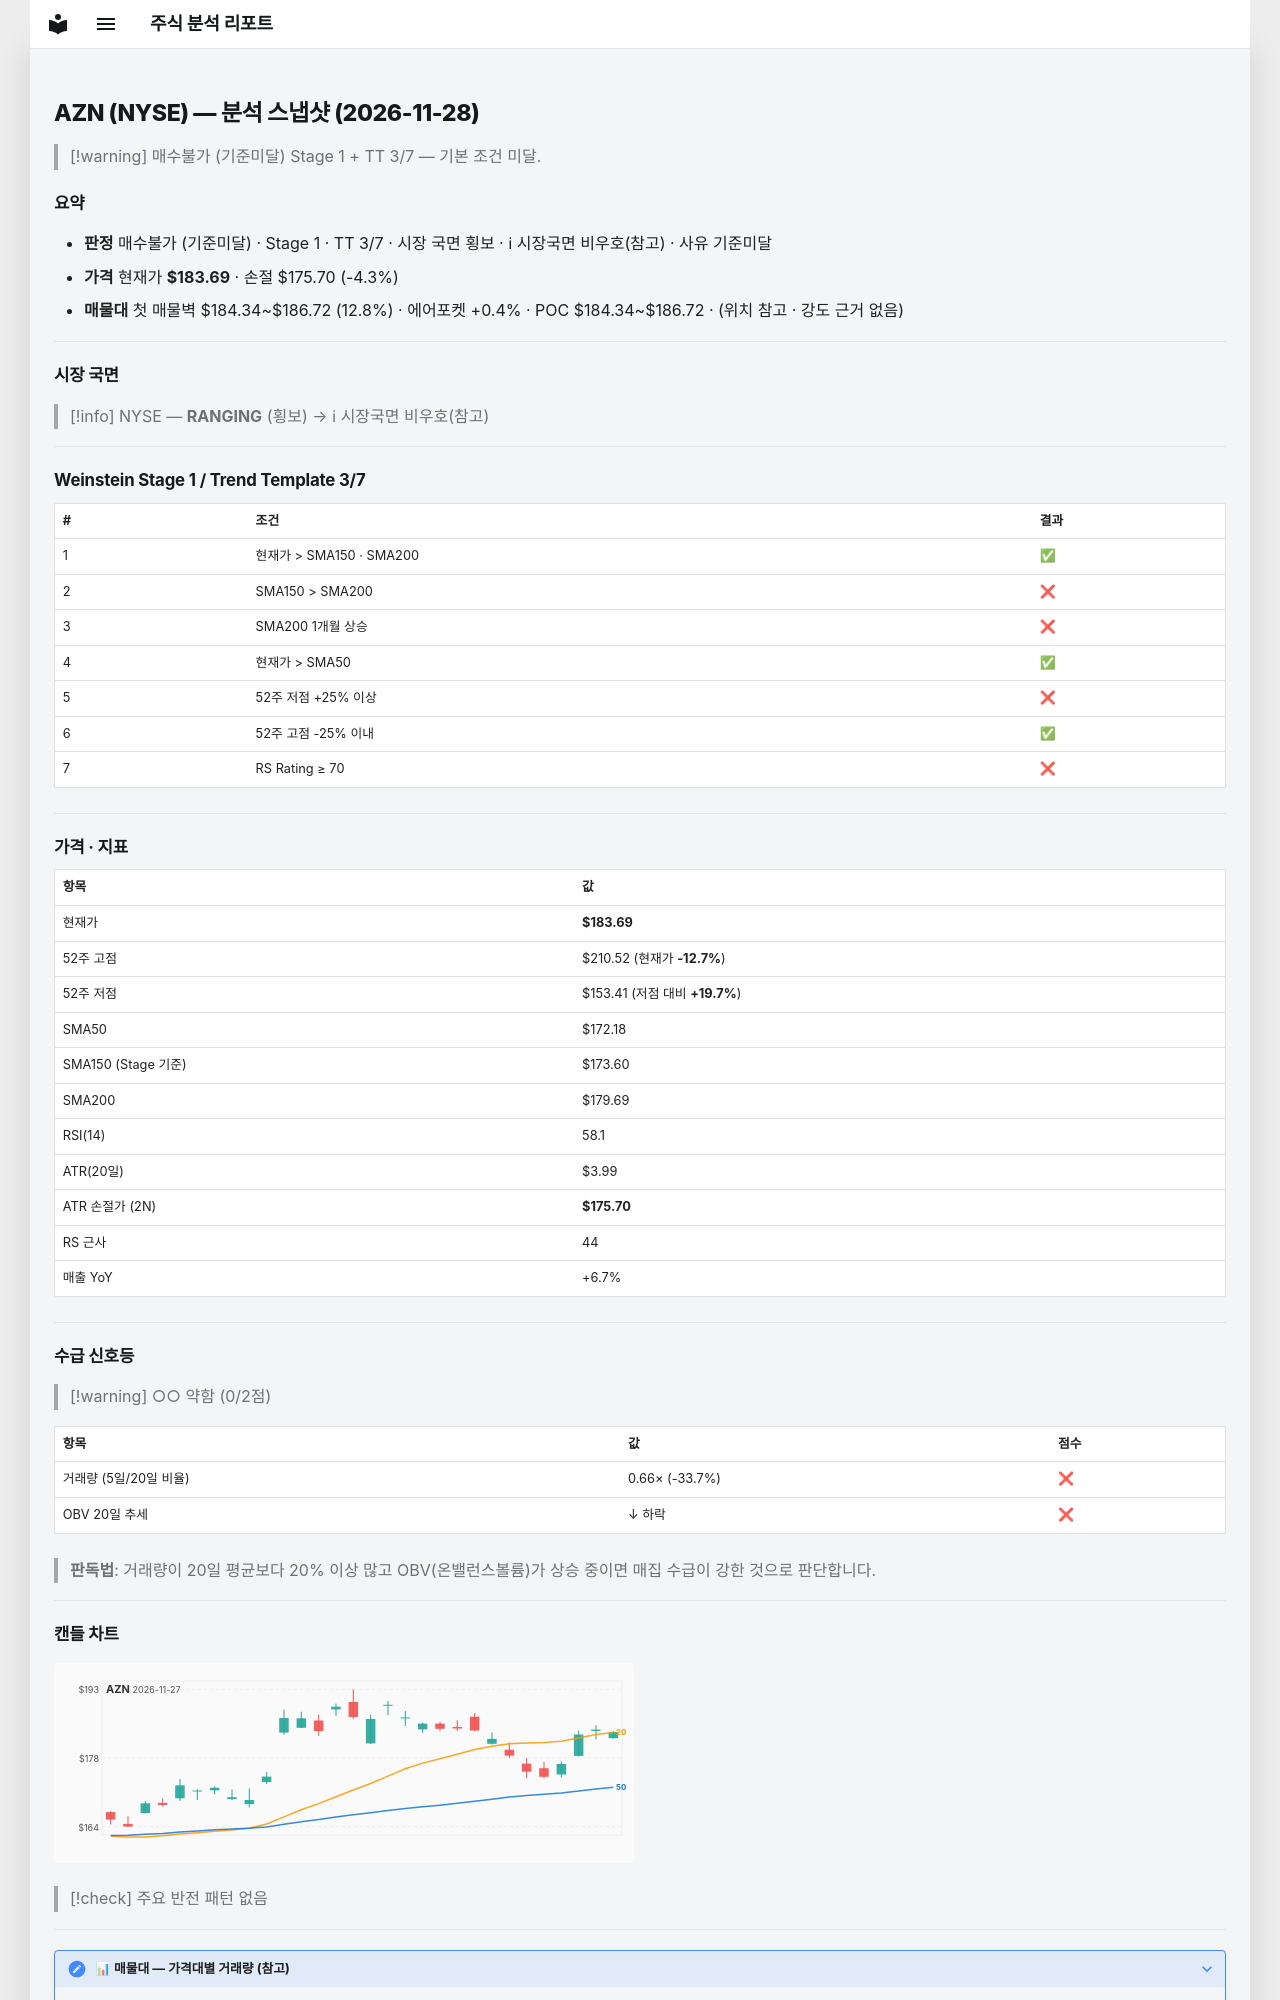

repository: soloandco/stock-reports · page: snapshots/AZN-2026-11-28/index.html · generator: mkdocs

---
type: analysis-snapshot
title: AZN 분석 스냅샷
ticker: AZN
market: NYSE
created: 2026-11-28
updated: 2026-11-28
bar-date: 2026-11-27
verdict: 매수불가
verdict-reason: 기준미달
real-rr: 1.59
sma50-gap-pct: 6.7
weekly-position: 저항대아래
weekly-overhead-price: 196.41
weekly-overhead-pct: 6.9
stage: 1
trend-template-score: 3
tt-max: 7
ma-set: sma-50-150-200
price: 183.69000244140625
stop-price: 175.7032882239797
market-regime: RANGING
supply-demand-score: 0/2
supply-demand-label: 약함
status: tracking
tags:
  - stock-agent
  - watchlist
  - AZN
  - analysis
related:
  - "[[analysis-template]]"
---

# AZN (NYSE) — 분석 스냅샷 (2026-11-28)

> [!warning] 매수불가 (기준미달)
> Stage 1 + TT 3/7 — 기본 조건 미달.

## 요약

- **판정** 매수불가 (기준미달) · Stage 1 · TT 3/7 · 시장 국면 횡보 · ℹ 시장국면 비우호(참고) · 사유 기준미달
- **가격** 현재가 **$183.69** · 손절 $175.70 (-4.3%)
- **매물대** 첫 매물벽 $184.34~$186.72 (12.8%) · 에어포켓 +0.4% · POC $184.34~$186.72 · (위치 참고 · 강도 근거 없음)

---

## 시장 국면

> [!info] NYSE — **RANGING** (횡보) → ℹ 시장국면 비우호(참고)

---

## Weinstein Stage 1 / Trend Template 3/7

| # | 조건 | 결과 |
|---|------|------|
| 1 | 현재가 > SMA150 · SMA200 | ✅ |
| 2 | SMA150 > SMA200 | ❌ |
| 3 | SMA200 1개월 상승 | ❌ |
| 4 | 현재가 > SMA50 | ✅ |
| 5 | 52주 저점 +25% 이상 | ❌ |
| 6 | 52주 고점 -25% 이내 | ✅ |
| 7 | RS Rating ≥ 70 | ❌ |

---

## 가격 · 지표

| 항목 | 값 |
|------|---|
| 현재가 | **$183.69** |
| 52주 고점 | $210.52 (현재가 **-12.7%**) |
| 52주 저점 | $153.41 (저점 대비 **+19.7%**) |
| SMA50 | $172.18 |
| SMA150 (Stage 기준) | $173.60 |
| SMA200 | $179.69 |
| RSI(14) | 58.1 |
| ATR(20일) | $3.99 |
| ATR 손절가 (2N) | **$175.70** |
| RS 근사 | 44 |
| 매출 YoY | +6.7% |

---
## 수급 신호등

> [!warning] ○○ 약함 (0/2점)

| 항목 | 값 | 점수 |
|------|------|------|
| 거래량 (5일/20일 비율) | 0.66× (-33.7%) | ❌ |
| OBV 20일 추세 | ↓ 하락 | ❌ |

> **판독법**: 거래량이 20일 평균보다 20% 이상 많고 OBV(온밸런스볼륨)가 상승 중이면 매집 수급이 강한 것으로 판단합니다.

---
